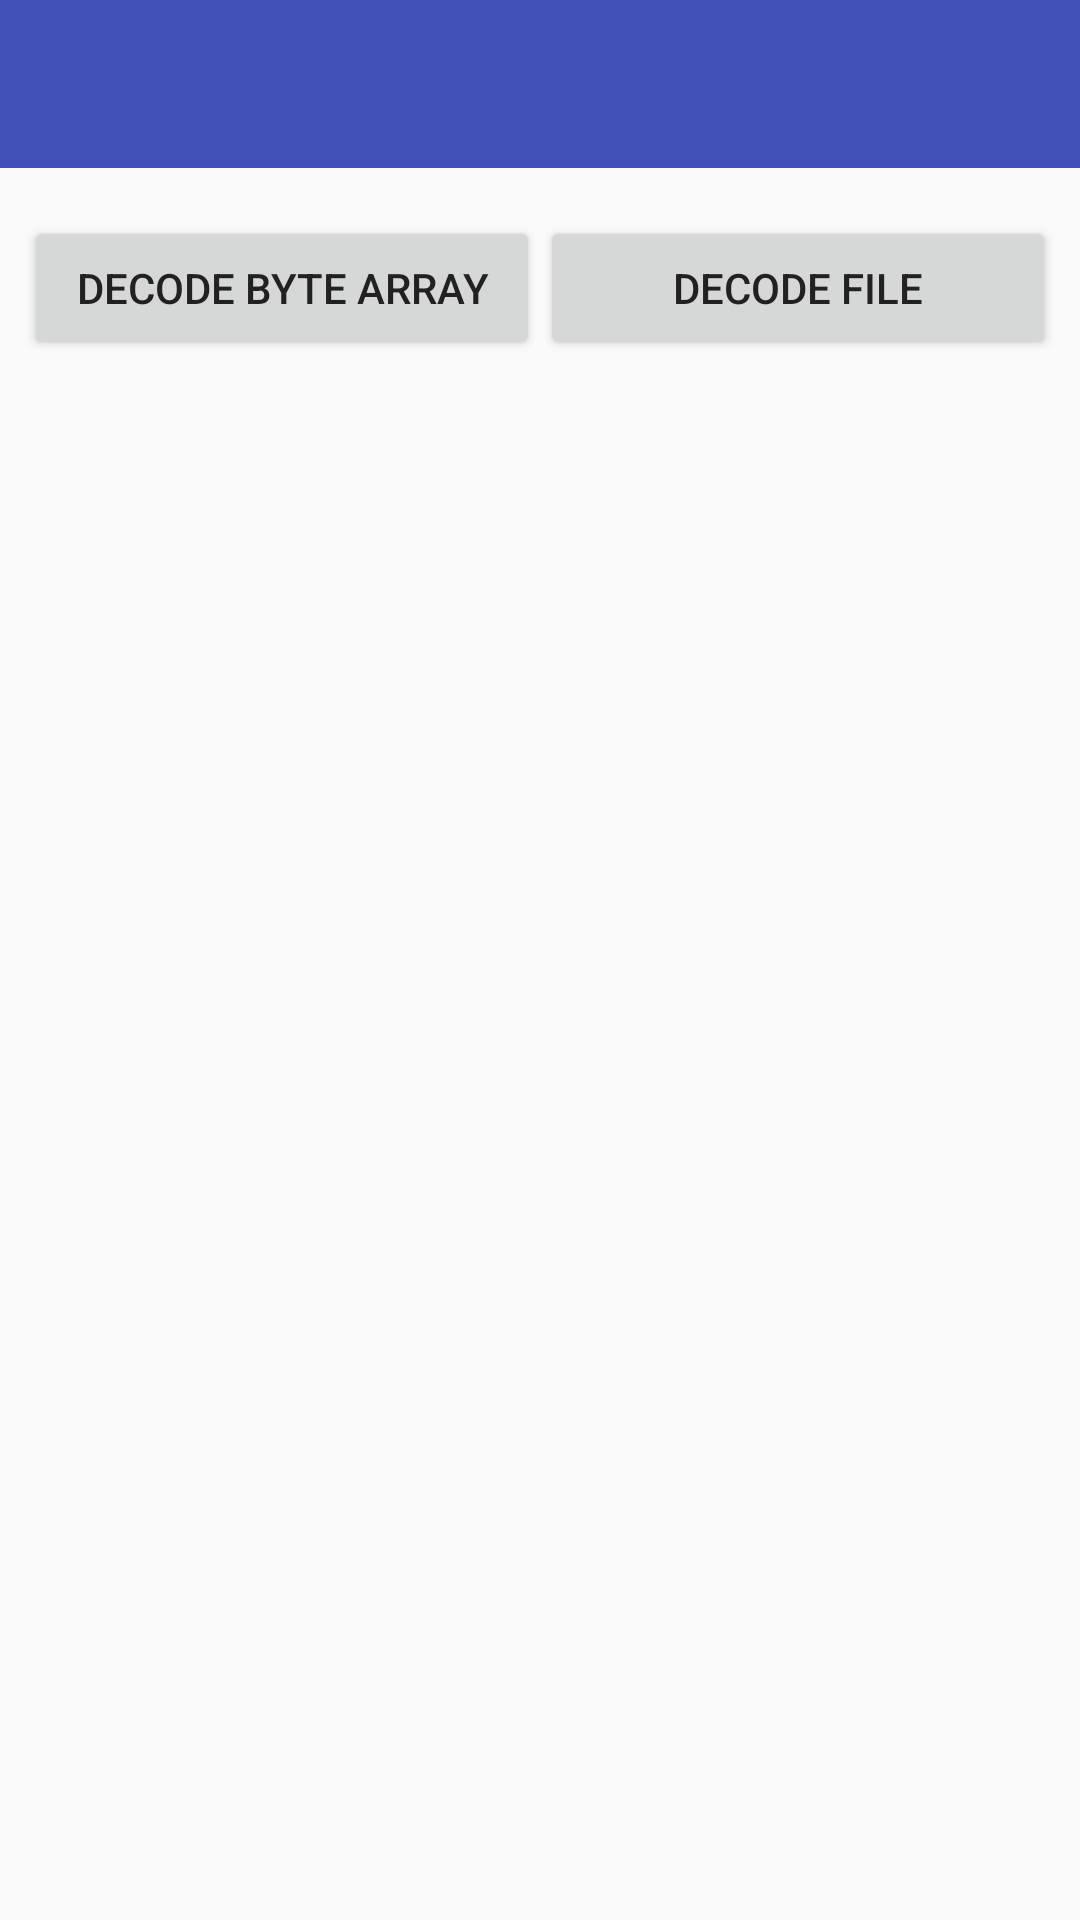

The Android layout XML behind this screen, and the referenced resources:
<!-- AndroidManifest.xml: application theme AppTheme -->
<!-- res/layout/activity_jpeg_viewer.xml -->
<?xml version="1.0" encoding="utf-8"?>
<LinearLayout
    xmlns:android="http://schemas.android.com/apk/res/android"
    xmlns:tools="http://schemas.android.com/tools"
    android:layout_width="match_parent"
    android:layout_height="match_parent"
    android:orientation="vertical"
    tools:context="com.futureworkshops.camera2jpegorientation.presentation.viewer.JpegViewerActivity">
    
    <include layout="@layout/toolbar"/>
    
    <LinearLayout
        android:layout_width="match_parent"
        android:layout_height="wrap_content"
        android:layout_marginTop="@dimen/activity_vertical_margin"
        android:orientation="horizontal"
        android:paddingEnd="@dimen/default_padding"
        android:paddingStart="@dimen/default_padding">
        
        <Button
            android:id="@+id/decodeByteArrayBtn"
            android:layout_width="0dp"
            android:layout_height="wrap_content"
            android:layout_weight="1"
            android:text="@string/action_decode_byte_array"/>
        
        <Button
            android:id="@+id/decodeFileBtn"
            android:layout_width="0dp"
            android:layout_height="wrap_content"
            android:layout_weight="1"
            android:text="@string/action_decode_file"/>
    
    </LinearLayout>
    
    <ImageView
        android:id="@+id/imageView"
        android:layout_width="match_parent"
        android:layout_height="0dp"
        android:layout_weight="1"
        android:padding="@dimen/default_padding"
        tools:src="@color/colorAccent"
        android:scaleType="fitCenter"/>

</LinearLayout>
<!-- res/layout/toolbar.xml (included above) -->
<?xml version="1.0" encoding="utf-8"?>
<android.support.v7.widget.Toolbar
    android:id="@+id/toolbar"
    xmlns:android="http://schemas.android.com/apk/res/android"
    xmlns:app="http://schemas.android.com/apk/res-auto"
    xmlns:tools="http://schemas.android.com/tools"
    android:layout_width="match_parent"
    android:layout_height="wrap_content"
    android:background="?attr/colorPrimary"
    android:minHeight="?attr/actionBarSize"
    android:elevation="0dip"
    app:popupTheme="@style/ThemeOverlay.AppCompat.Light"
    app:theme="@style/ThemeOverlay.AppCompat.Dark.ActionBar"/>
<!-- resources referenced by this layout -->
<resources>
  <color name="colorAccent">#FF4081</color>
  <dimen name="activity_vertical_margin">16dp</dimen>
  <dimen name="default_padding">8dp</dimen>
  <string name="action_decode_byte_array">Decode Byte Array</string>
  <string name="action_decode_file">Decode File</string>
  <style name="AppTheme" parent="Theme.AppCompat.Light.NoActionBar">
          <item name="colorPrimary">@color/colorPrimary</item>
          <item name="colorPrimaryDark">@color/colorPrimaryDark</item>
          <item name="colorAccent">@color/colorAccent</item>
          <item name="android:textColorPrimary">@color/textColorPrimary</item>
          <item name="android:textColorSecondary">@color/textColorSecondary</item>
      
         
          <item name="android:windowContentTransitions">true</item>
          <item name="windowActionModeOverlay">true</item>
      </style>
  <color name="colorPrimary">#3F51B5</color>
  <color name="colorPrimaryDark">#303F9F</color>
  <color name="textColorPrimary">#212121</color>
  <color name="textColorSecondary">#727272</color>
</resources>
